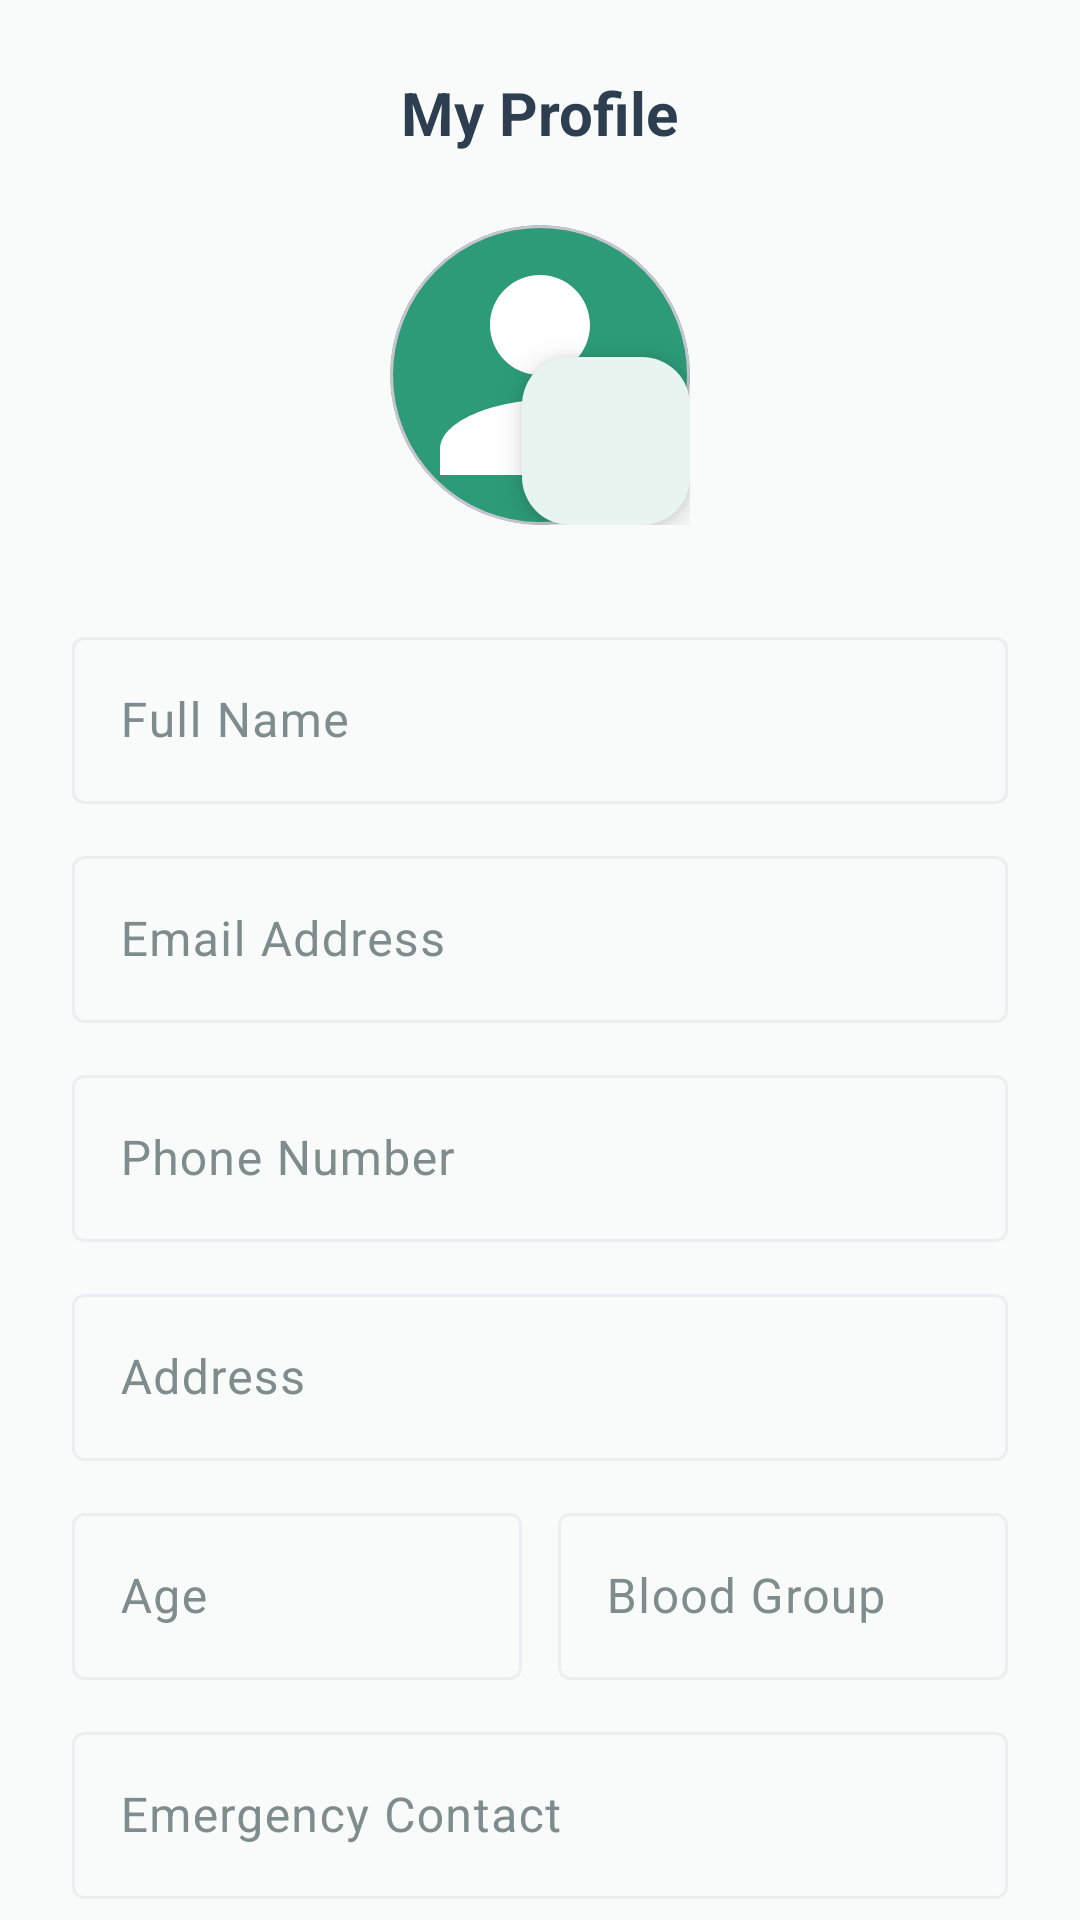

Produce the Android XML layout that renders to this screen, including the resource entries it uses.
<!-- AndroidManifest.xml: application theme Theme.Gycss2 -->
<!-- res/layout/fragment_senior_profile.xml -->
<?xml version="1.0" encoding="utf-8"?>
<androidx.constraintlayout.widget.ConstraintLayout xmlns:android="http://schemas.android.com/apk/res/android"
    xmlns:app="http://schemas.android.com/apk/res-auto"
    xmlns:tools="http://schemas.android.com/tools"
    android:layout_width="match_parent"
    android:layout_height="match_parent"
    android:background="@color/bg_light">

    <TextView
        android:id="@+id/tv_profile_title"
        android:layout_width="wrap_content"
        android:layout_height="wrap_content"
        android:layout_marginTop="24dp"
        android:text="My Profile"
        android:textColor="@color/text_dark"
        android:textSize="20sp"
        android:textStyle="bold"
        app:layout_constraintEnd_toEndOf="parent"
        app:layout_constraintStart_toStartOf="parent"
        app:layout_constraintTop_toTopOf="parent" />

    <androidx.core.widget.NestedScrollView
        android:layout_width="match_parent"
        android:layout_height="0dp"
        android:fillViewport="true"
        app:layout_constraintBottom_toBottomOf="parent"
        app:layout_constraintTop_toBottomOf="@id/tv_profile_title">

        <LinearLayout
            android:layout_width="match_parent"
            android:layout_height="wrap_content"
            android:gravity="center_horizontal"
            android:orientation="vertical"
            android:padding="24dp">

            
            <FrameLayout
                android:layout_width="wrap_content"
                android:layout_height="wrap_content">
                <com.google.android.material.card.MaterialCardView
                    android:layout_width="100dp"
                    android:layout_height="100dp"
                    app:cardCornerRadius="50dp"
                    app:cardElevation="0dp"
                    app:cardBackgroundColor="@color/teal_primary">
                    <ImageView
                        android:id="@+id/ivProfilePic"
                        android:layout_width="match_parent"
                        android:layout_height="match_parent"
                        android:scaleType="centerCrop"
                        android:src="@drawable/ic_person"
                        app:tint="@color/white" />
                </com.google.android.material.card.MaterialCardView>
                <com.google.android.material.floatingactionbutton.FloatingActionButton
                    android:id="@+id/fabEditPhoto"
                    android:layout_width="wrap_content"
                    android:layout_height="wrap_content"
                    android:layout_gravity="bottom|end"
                    app:fabSize="mini"
                    android:src="@drawable/ic_edit"
                    app:backgroundTint="@color/white"
                    app:tint="@color/teal_primary" />
            </FrameLayout>

            
            <com.google.android.material.textfield.TextInputLayout
                style="@style/Widget.Material3.TextInputLayout.OutlinedBox"
                android:layout_width="match_parent"
                android:layout_height="wrap_content"
                android:layout_marginTop="32dp"
                android:hint="Full Name">
                <com.google.android.material.textfield.TextInputEditText
                    android:id="@+id/etName"
                    android:layout_width="match_parent"
                    android:layout_height="wrap_content"
                    android:inputType="textPersonName" />
            </com.google.android.material.textfield.TextInputLayout>

            <com.google.android.material.textfield.TextInputLayout
                style="@style/Widget.Material3.TextInputLayout.OutlinedBox"
                android:layout_width="match_parent"
                android:layout_height="wrap_content"
                android:layout_marginTop="12dp"
                android:hint="Email Address">
                <com.google.android.material.textfield.TextInputEditText
                    android:id="@+id/etEmail"
                    android:layout_width="match_parent"
                    android:layout_height="wrap_content"
                    android:inputType="textEmailAddress"
                    android:enabled="false" />
            </com.google.android.material.textfield.TextInputLayout>

            <com.google.android.material.textfield.TextInputLayout
                style="@style/Widget.Material3.TextInputLayout.OutlinedBox"
                android:layout_width="match_parent"
                android:layout_height="wrap_content"
                android:layout_marginTop="12dp"
                android:hint="Phone Number">
                <com.google.android.material.textfield.TextInputEditText
                    android:id="@+id/etPhone"
                    android:layout_width="match_parent"
                    android:layout_height="wrap_content"
                    android:inputType="phone" />
            </com.google.android.material.textfield.TextInputLayout>

            <com.google.android.material.textfield.TextInputLayout
                style="@style/Widget.Material3.TextInputLayout.OutlinedBox"
                android:layout_width="match_parent"
                android:layout_height="wrap_content"
                android:layout_marginTop="12dp"
                android:hint="Address">
                <com.google.android.material.textfield.TextInputEditText
                    android:id="@+id/etAddress"
                    android:layout_width="match_parent"
                    android:layout_height="wrap_content"
                    android:inputType="textPostalAddress" />
            </com.google.android.material.textfield.TextInputLayout>

            <LinearLayout
                android:layout_width="match_parent"
                android:layout_height="wrap_content"
                android:layout_marginTop="12dp"
                android:orientation="horizontal">
                <com.google.android.material.textfield.TextInputLayout
                    style="@style/Widget.Material3.TextInputLayout.OutlinedBox"
                    android:layout_width="0dp"
                    android:layout_height="wrap_content"
                    android:layout_weight="1"
                    android:layout_marginEnd="6dp"
                    android:hint="Age">
                    <com.google.android.material.textfield.TextInputEditText
                        android:id="@+id/etAge"
                        android:layout_width="match_parent"
                        android:layout_height="wrap_content"
                        android:inputType="number" />
                </com.google.android.material.textfield.TextInputLayout>

                <com.google.android.material.textfield.TextInputLayout
                    style="@style/Widget.Material3.TextInputLayout.OutlinedBox"
                    android:layout_width="0dp"
                    android:layout_height="wrap_content"
                    android:layout_weight="1"
                    android:layout_marginStart="6dp"
                    android:hint="Blood Group">
                    <com.google.android.material.textfield.TextInputEditText
                        android:id="@+id/etBloodGroup"
                        android:layout_width="match_parent"
                        android:layout_height="wrap_content"
                        android:inputType="textCapCharacters" />
                </com.google.android.material.textfield.TextInputLayout>
            </LinearLayout>

            <com.google.android.material.textfield.TextInputLayout
                style="@style/Widget.Material3.TextInputLayout.OutlinedBox"
                android:layout_width="match_parent"
                android:layout_height="wrap_content"
                android:layout_marginTop="12dp"
                android:hint="Emergency Contact">
                <com.google.android.material.textfield.TextInputEditText
                    android:id="@+id/etEmergencyContact"
                    android:layout_width="match_parent"
                    android:layout_height="wrap_content"
                    android:inputType="phone" />
            </com.google.android.material.textfield.TextInputLayout>

            <com.google.android.material.button.MaterialButton
                android:id="@+id/btnSave"
                android:layout_width="match_parent"
                android:layout_height="56dp"
                android:layout_marginTop="32dp"
                android:text="Save Profile"
                android:textAllCaps="false"
                android:textSize="16sp"
                android:textStyle="bold"
                app:cornerRadius="12dp"
                android:backgroundTint="@color/teal_primary" />

        </LinearLayout>
    </androidx.core.widget.NestedScrollView>

    <ProgressBar
        android:id="@+id/progressBar"
        android:layout_width="wrap_content"
        android:layout_height="wrap_content"
        android:visibility="gone"
        app:layout_constraintTop_toTopOf="parent"
        app:layout_constraintBottom_toBottomOf="parent"
        app:layout_constraintStart_toStartOf="parent"
        app:layout_constraintEnd_toEndOf="parent" />

</androidx.constraintlayout.widget.ConstraintLayout>
<!-- resources referenced by this layout -->
<resources>
  <color name="bg_light">#F8FBFA</color>
  <color name="teal_primary">#2D9B78</color>
  <color name="text_dark">#2C3E50</color>
  <color name="white">#FFFFFF</color>
  <!-- drawable ic_edit (drawable) -->
  <vector xmlns:android="http://schemas.android.com/apk/res/android"
      android:width="24dp"
      android:height="24dp"
      android:viewportWidth="24"
      android:viewportHeight="24">
      <path
          android:fillColor="#FF000000"
          android:pathData="M3,17.25V21h3.75L17.81,9.94l-3.75,-3.75L3,17.25zM20.71,7.04c0.39,-0.39 0.39,-1.02 0pt,-1.41l-2.34,-2.34c-0.39,-0.39 -1.02,-0.39 -1.41,0l-1.83,1.83 3.75,3.75 1.83,-1.83z"/>
  </vector>
  <!-- drawable ic_person (drawable) -->
  <?xml version="1.0" encoding="utf-8"?>
  <vector xmlns:android="http://schemas.android.com/apk/res/android"
      android:width="24dp"
      android:height="24dp"
      android:viewportWidth="24"
      android:viewportHeight="24">
      <path
          android:fillColor="@color/primary_teal"
          android:pathData="M12,12c2.21,0 4,-1.79 4,-4s-1.79,-4 -4,-4 -4,1.79 -4,4 1.79,4 4,4zM12,14c-2.67,0 -8,1.34 -8,4v2h16v-2c0,-2.66 -5.33,-4 -8,-4z"/>
  </vector>
  <style name="Theme.Gycss2" parent="Base.Theme.Gycss2" />
  <color name="primary_teal">@color/teal_primary</color>
  <style name="Base.Theme.Gycss2" parent="Theme.Material3.DayNight.NoActionBar">
          
          <item name="colorPrimary">@color/teal_primary</item>
          <item name="colorOnPrimary">@color/white</item>
          <item name="colorPrimaryContainer">@color/teal_light</item>
          <item name="colorOnPrimaryContainer">@color/teal_primary</item>
          
          <item name="colorSecondary">@color/navy_primary</item>
          <item name="colorOnSecondary">@color/white</item>
          <item name="colorSecondaryContainer">@color/teal_light</item>
          <item name="colorOnSecondaryContainer">@color/teal_primary</item>
  
          <item name="colorTertiary">@color/status_online</item>
          <item name="colorOnTertiary">@color/white</item>
  
          <item name="colorError">@color/sos_red</item>
          <item name="colorOnError">@color/white</item>
  
          
          <item name="android:windowBackground">@color/bg_light</item>
          <item name="colorSurface">@color/surface_white</item>
          <item name="colorOnSurface">@color/text_dark</item>
          <item name="colorSurfaceVariant">@color/bg_light</item>
          <item name="colorOnSurfaceVariant">@color/text_muted</item>
          <item name="colorOutline">@color/divider_soft</item>
  
          
          <item name="android:statusBarColor">@android:color/transparent</item>
          <item name="android:windowLightStatusBar">true</item>
          <item name="android:navigationBarColor">@color/surface_white</item>
          <item name="android:windowLightNavigationBar" tools:targetApi="o_mr1">true</item>
      </style>
  <color name="teal_light">#E9F5F1</color>
  <color name="navy_primary">#0B121F</color>
  <color name="status_online">#4CAF50</color>
  <color name="sos_red">#D9534F</color>
  <color name="surface_white">#FFFFFF</color>
  <color name="text_muted">#7F8C8D</color>
  <color name="divider_soft">#ECEFF1</color>
</resources>
